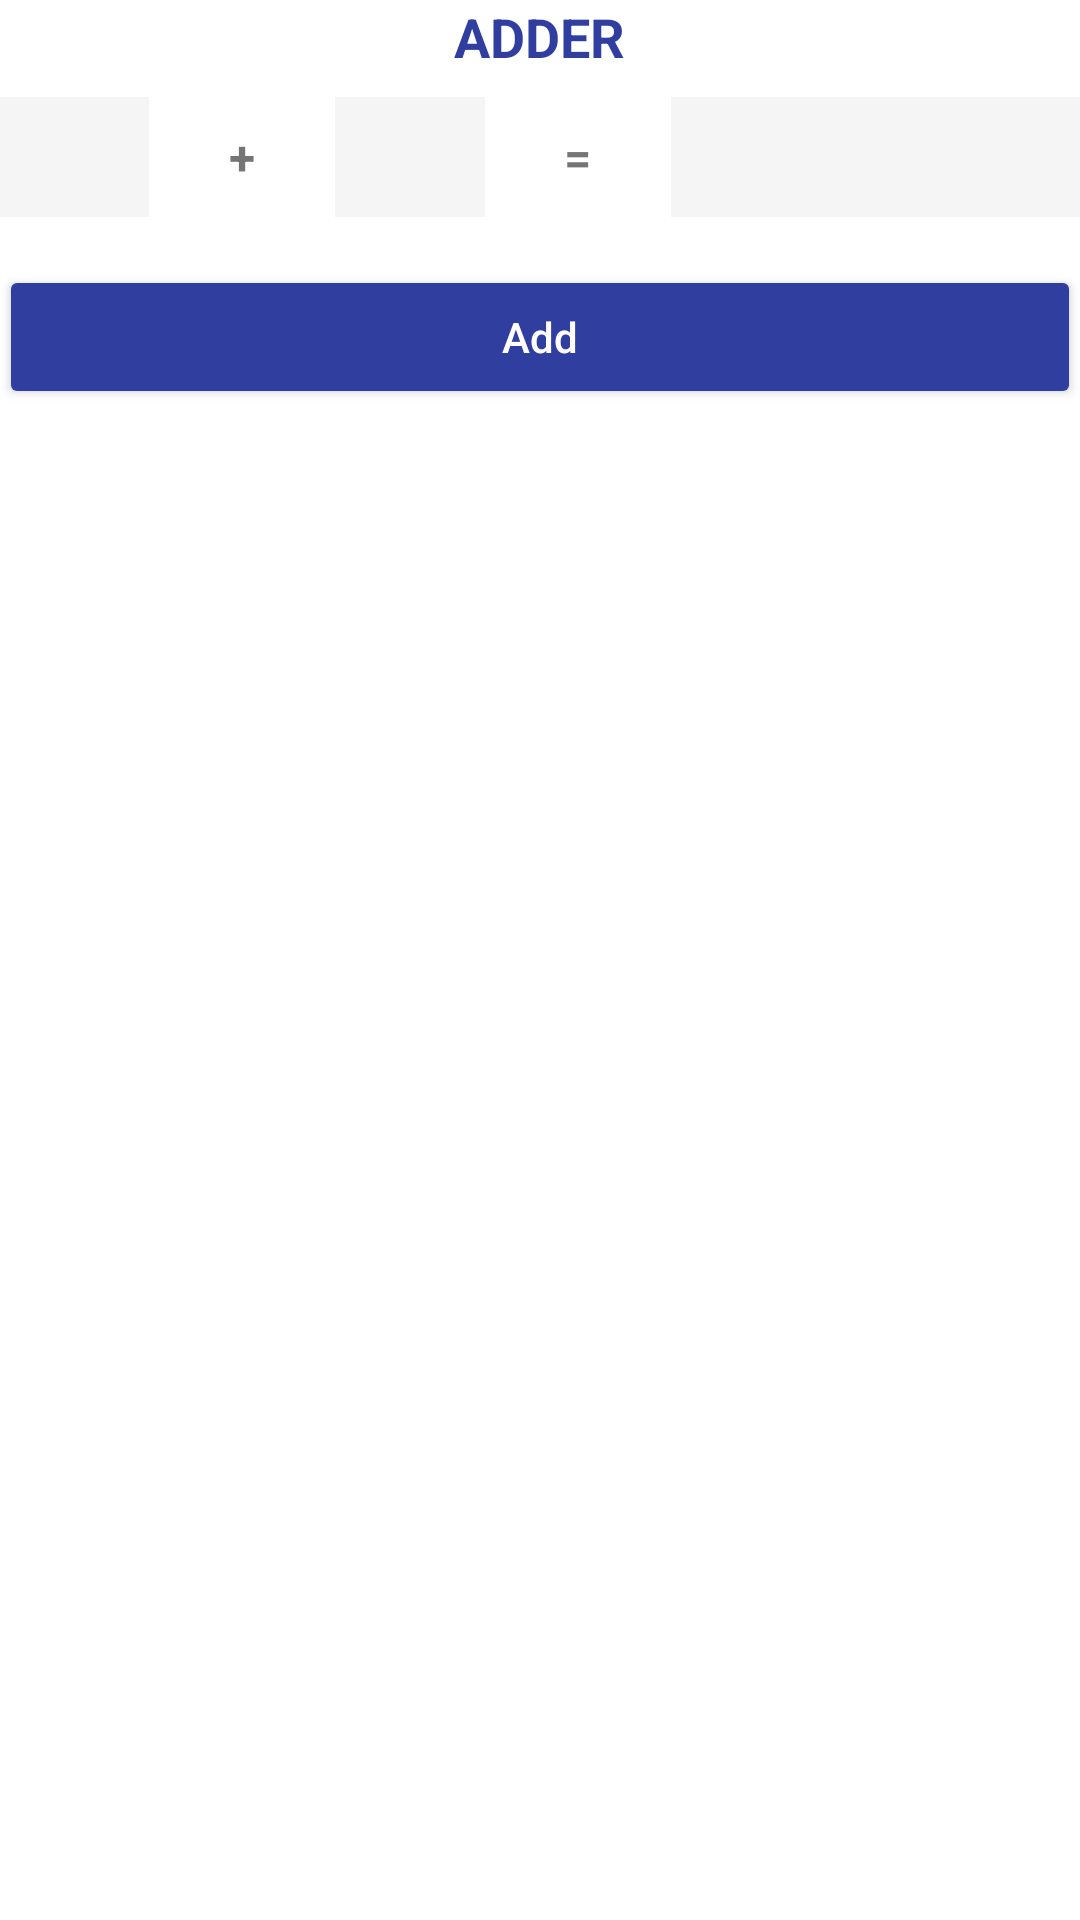

Android layout source for this screen:
<!-- AndroidManifest.xml: application theme AppTheme -->
<!-- res/layout/activity_sample_adder.xml -->
<?xml version="1.0" encoding="utf-8"?>
<RelativeLayout
    xmlns:android="http://schemas.android.com/apk/res/android"
    xmlns:tools="http://schemas.android.com/tools"
    android:layout_width="match_parent"
    android:layout_height="match_parent"
    android:background="@android:color/white"
    android:padding="@dimen/activity_vertical_margin"
    tools:ignore="Overdraw">


    <TextView
        android:id="@+id/text_sampleAdder_calculatorTitle"
        android:layout_width="wrap_content"
        android:layout_height="wrap_content"
        android:layout_centerHorizontal="true"
        android:text="ADDER"
        android:textColor="@color/colorAccent"
        android:textSize="18sp"
        android:textStyle="bold"
        tools:ignore="HardcodedText"/>

    <EditText
        android:id="@+id/input_sampleAdder_1"
        android:layout_width="50dp"
        android:layout_height="40dp"
        android:layout_below="@+id/text_sampleAdder_calculatorTitle"
        android:layout_marginTop="8dp"
        android:background="#f5f5f5"
        android:gravity="center"
        android:imeOptions="actionNext"
        android:inputType="numberDecimal"
        android:maxLength="3"
        android:maxLines="1"
        android:nextFocusDown="@+id/input_sampleAdder_2"
        android:textSize="16sp"/>

    <TextView
        android:id="@+id/text_sampleAdder_plusSign"
        android:layout_width="30dp"
        android:layout_height="40dp"
        android:layout_below="@+id/text_sampleAdder_calculatorTitle"
        android:layout_marginLeft="16dp"
        android:layout_marginStart="16dp"
        android:layout_marginTop="8dp"
        android:layout_toEndOf="@+id/input_sampleAdder_1"
        android:layout_toRightOf="@+id/input_sampleAdder_1"
        android:gravity="center"
        android:text="+"
        android:textSize="16sp"
        android:textStyle="bold"
        tools:ignore="HardcodedText"/>

    <EditText
        android:id="@+id/input_sampleAdder_2"
        android:layout_width="50dp"
        android:layout_height="40dp"
        android:layout_below="@+id/text_sampleAdder_calculatorTitle"
        android:layout_marginLeft="16dp"
        android:layout_marginStart="16dp"
        android:layout_marginTop="8dp"
        android:layout_toEndOf="@+id/text_sampleAdder_plusSign"
        android:layout_toRightOf="@+id/text_sampleAdder_plusSign"
        android:background="#f5f5f5"
        android:gravity="center"
        android:imeOptions="actionDone"
        android:inputType="numberDecimal"
        android:maxLength="3"
        android:maxLines="1"
        android:textSize="16sp"/>

    <TextView
        android:id="@+id/text_sampleAdder_equalSign"
        android:layout_width="30dp"
        android:layout_height="40dp"
        android:layout_below="@+id/text_sampleAdder_calculatorTitle"
        android:layout_marginLeft="16dp"
        android:layout_marginStart="16dp"
        android:layout_marginTop="8dp"
        android:layout_toEndOf="@+id/input_sampleAdder_2"
        android:layout_toRightOf="@+id/input_sampleAdder_2"
        android:gravity="center"
        android:text="="
        android:textSize="16sp"
        android:textStyle="bold"
        tools:ignore="HardcodedText"/>

    <TextView
        android:id="@+id/text_sampleAdder_sum"
        android:layout_width="match_parent"
        android:layout_height="40dp"
        android:layout_below="@+id/text_sampleAdder_calculatorTitle"
        android:layout_marginLeft="16dp"
        android:layout_marginStart="16dp"
        android:layout_marginTop="8dp"
        android:layout_toEndOf="@+id/text_sampleAdder_equalSign"
        android:layout_toRightOf="@+id/text_sampleAdder_equalSign"
        android:background="#f5f5f5"
        android:gravity="center"
        android:text=""
        android:textSize="16sp"
        android:textStyle="bold"
        tools:ignore="HardcodedText"/>

    <android.support.v7.widget.AppCompatButton
        android:id="@+id/button_sampleAdder_add"
        android:layout_width="match_parent"
        android:layout_height="wrap_content"
        android:layout_below="@+id/input_sampleAdder_1"
        android:layout_centerHorizontal="true"
        android:layout_marginTop="16dp"
        android:minWidth="240dp"
        android:text="Add"
        android:textAllCaps="false"
        android:textColor="@android:color/white"
        tools:ignore="HardcodedText"/>

</RelativeLayout>
<!-- resources referenced by this layout -->
<resources>
  <color name="colorAccent">#303F9F</color>
  <style name="AppTheme" parent="Theme.AppCompat.Light.DarkActionBar">
          
          <item name="colorPrimary">@color/colorPrimary</item>
          <item name="colorPrimaryDark">@color/colorPrimaryDark</item>
          <item name="colorAccent">@color/colorAccent</item>
  
          <item name="colorButtonNormal">@color/colorAccent</item>
      </style>
  <color name="colorPrimary">#512DA8</color>
  <color name="colorPrimaryDark">#4527A0</color>
</resources>
